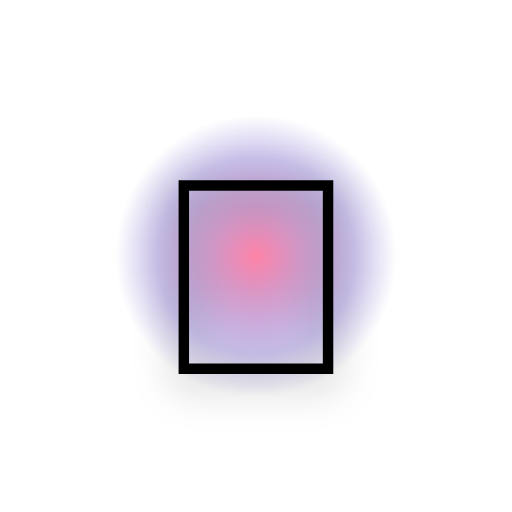
t = 0.00 s
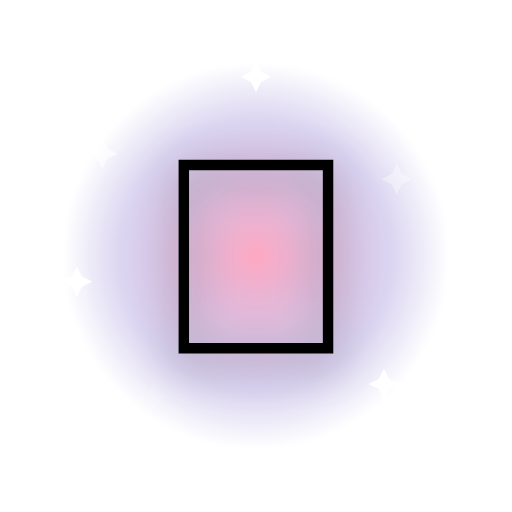
t = 0.55 s
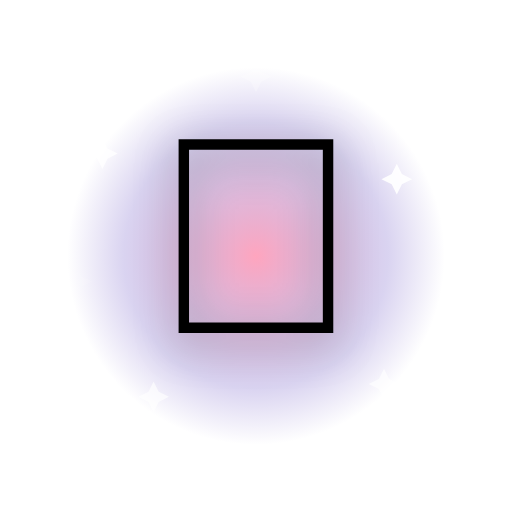
t = 1.10 s
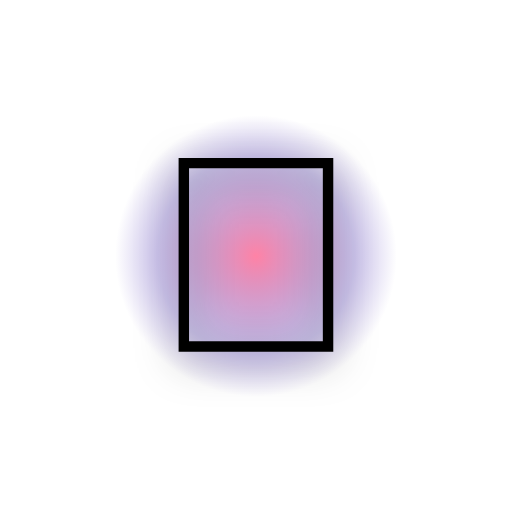
t = 1.60 s
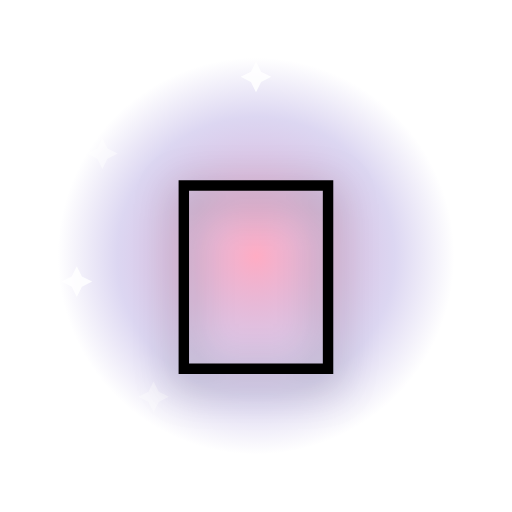
t = 2.20 s
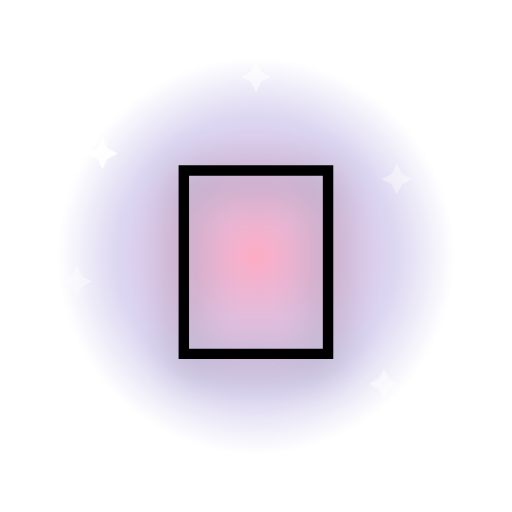
t = 2.60 s

The animated SVG that drew these frames (rendered in a browser with its animation timeline set to each time). Animation: 9 SMIL elements (animate=8,animateTransform=1); one cycle of 3.20 s, repeats indefinitely.

<svg xmlns="http://www.w3.org/2000/svg" viewBox="0 0 200 200">
  <defs>
    <radialGradient id="halo" cx="50%" cy="50%" r="50%">
      <stop offset="0%" stop-color="#ff5c8a" stop-opacity="0.85"/>
      <stop offset="70%" stop-color="#5a3fbf" stop-opacity="0.35"/>
      <stop offset="100%" stop-color="#5a3fbf" stop-opacity="0"/>
    </radialGradient>
  </defs>
  <g transform="translate(100 100)">
    <circle r="80" fill="url(#halo)">
      <animate attributeName="r" values="55;85;55" dur="1.6s" repeatCount="indefinite"/>
      <animate attributeName="opacity" values="0.9;0.5;0.9" dur="1.6s" repeatCount="indefinite"/>
    </circle>
    <g transform="translate(-60 -40)"><path d="M0 -6 L2 -2 L6 0 L2 2 L0 6 L-2 2 L-6 0 L-2 -2 Z" fill="#fff"><animate attributeName="opacity" values="0;1;0" dur="1.8s" begin="0.0s" repeatCount="indefinite"/></path></g>
    <g transform="translate(55 -30)"><path d="M0 -6 L2 -2 L6 0 L2 2 L0 6 L-2 2 L-6 0 L-2 -2 Z" fill="#fff"><animate attributeName="opacity" values="0;1;0" dur="2.0s" begin="0.2s" repeatCount="indefinite"/></path></g>
    <g transform="translate(-40 55)"><path d="M0 -6 L2 -2 L6 0 L2 2 L0 6 L-2 2 L-6 0 L-2 -2 Z" fill="#fff"><animate attributeName="opacity" values="0;1;0" dur="2.2s" begin="0.4s" repeatCount="indefinite"/></path></g>
    <g transform="translate(50 50)"><path d="M0 -6 L2 -2 L6 0 L2 2 L0 6 L-2 2 L-6 0 L-2 -2 Z" fill="#fff"><animate attributeName="opacity" values="0;1;0" dur="1.6s" begin="0.6s" repeatCount="indefinite"/></path></g>
    <g transform="translate(0 -70)"><path d="M0 -6 L2 -2 L6 0 L2 2 L0 6 L-2 2 L-6 0 L-2 -2 Z" fill="#fff"><animate attributeName="opacity" values="0;1;0" dur="2.4s" begin="0.8s" repeatCount="indefinite"/></path></g>
    <g transform="translate(-70 10)"><path d="M0 -6 L2 -2 L6 0 L2 2 L0 6 L-2 2 L-6 0 L-2 -2 Z" fill="#fff"><animate attributeName="opacity" values="0;1;0" dur="2.0s" begin="1.0s" repeatCount="indefinite"/></path></g>
    <g>
      <animateTransform attributeName="transform" type="translate" values="0 8;0 -8;0 8" dur="2.2s" repeatCount="indefinite" additive="sum"/>
      <text x="0" y="0" text-anchor="middle" dominant-baseline="central"
            font-size="110" font-family="'Apple Color Emoji','Segoe UI Emoji','Noto Color Emoji',sans-serif"
            style="filter: drop-shadow(0 4px 8px rgba(0,0,0,0.35));">🌈</text>
    </g>
  </g>
</svg>
